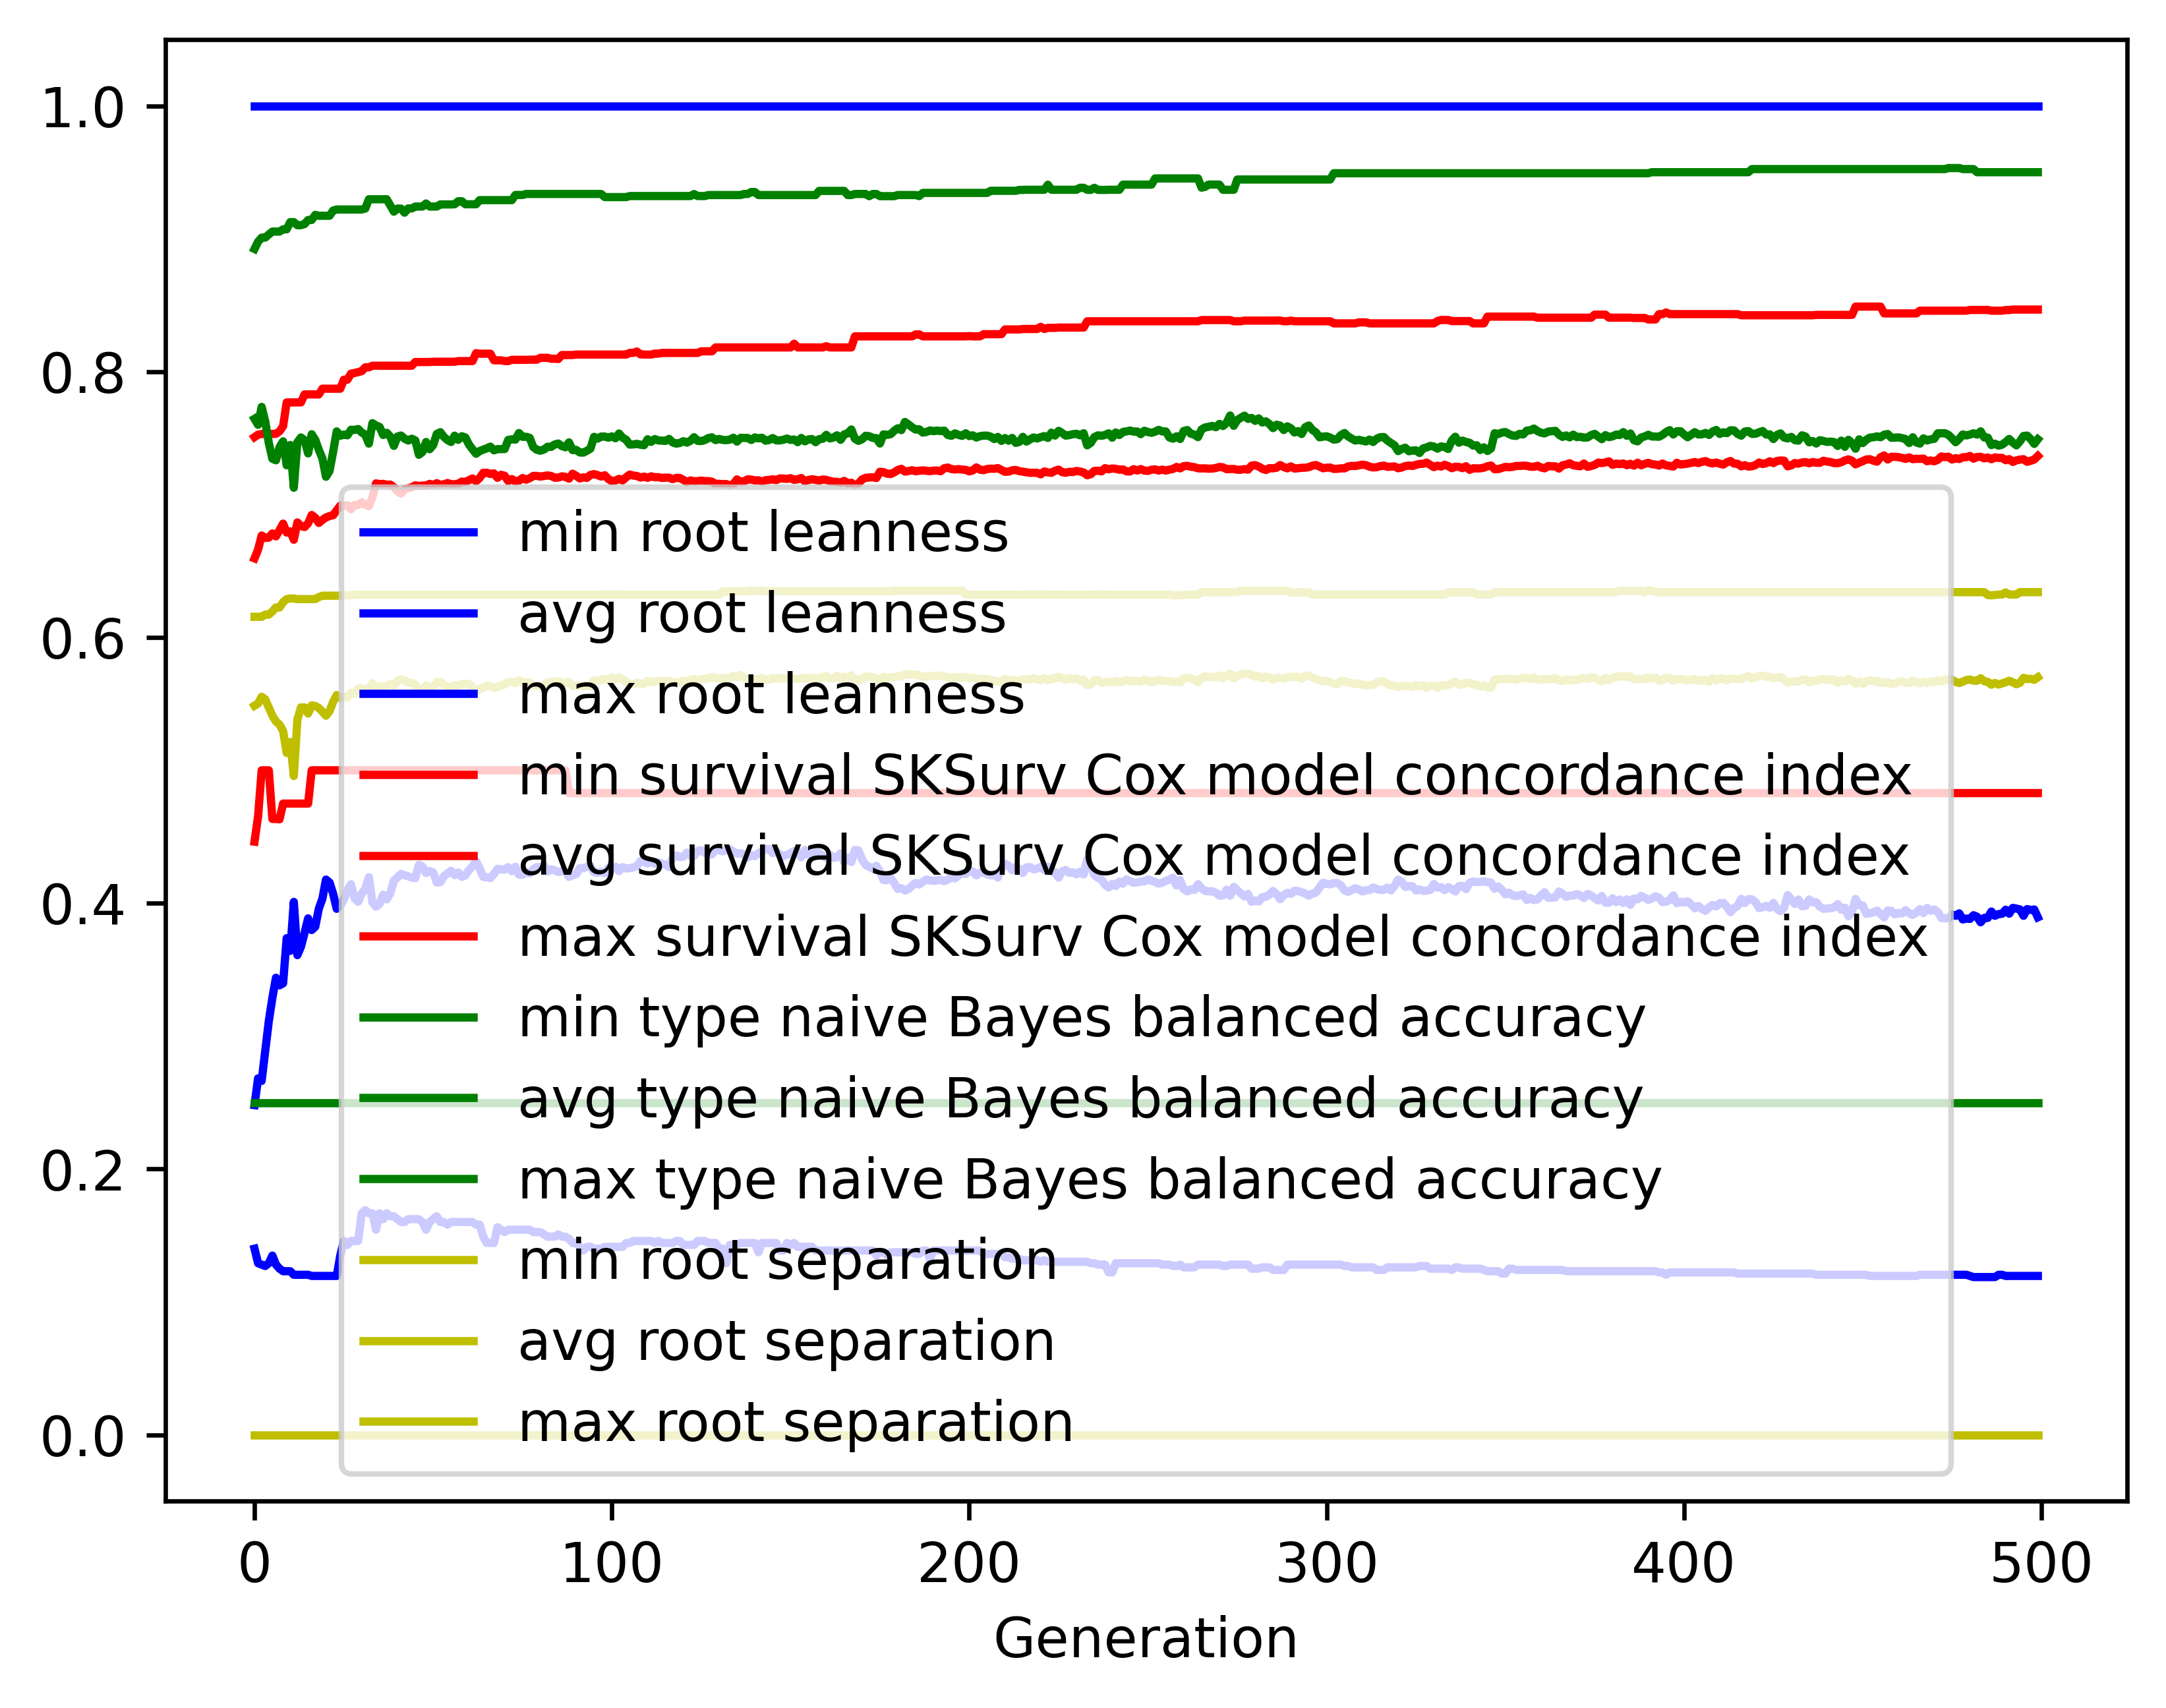

The data file committed next to this chart (first rows):
gen, evals, gen_feats, explored, root leanness_min, root leanness_avg, root leanness_max, root leanness_std, survival SKSurv Cox model concordance in…, survival SKSurv Cox model concordance in…, survival SKSurv Cox model concordance in…, survival SKSurv Cox model concordance in…, type naive Bayes balanced accuracy_min, type naive Bayes balanced accuracy_avg, type naive Bayes balanced accuracy_max, type naive Bayes balanced accuracy_std, root separation_min, root separation_avg, root separation_max, root separation_std
0, 500, 5114, 5114, 0.14, 0.2481, 1.0, 0.1449, 0.4463, 0.6595, 0.7507, 0.04737, 0.25, 0.7645, 0.8923, 0.126, 0.0, 0.5486, 0.6155, 0.07451
1, 371, 4035, 5159, 0.1291, 0.2682, 1.0, 0.1559, 0.4654, 0.6661, 0.7526, 0.04968, 0.25, 0.76, 0.8978, 0.1383, 0.0, 0.5503, 0.6155, 0.08077
2, 356, 3273, 5217, 0.128, 0.2663, 1.0, 0.1596, 0.5, 0.6767, 0.7531, 0.04724, 0.25, 0.7734, 0.9008, 0.1329, 0.0, 0.5553, 0.6155, 0.08747
3, 387, 2798, 5263, 0.127, 0.289, 1.0, 0.1652, 0.5, 0.6748, 0.7531, 0.04927, 0.25, 0.7625, 0.9008, 0.1385, 0.0, 0.5534, 0.6172, 0.09154
4, 389, 2398, 5325, 0.1291, 0.3113, 1.0, 0.1809, 0.5, 0.6751, 0.7531, 0.05399, 0.25, 0.7463, 0.9032, 0.1528, 0.0, 0.5473, 0.6172, 0.1056
5, 359, 1939, 5370, 0.1348, 0.3287, 1.0, 0.2004, 0.4634, 0.6782, 0.7531, 0.06198, 0.25, 0.7345, 0.9054, 0.1689, 0.0, 0.5411, 0.6195, 0.1181
6, 372, 1801, 5415, 0.128, 0.3439, 1.0, 0.2112, 0.4634, 0.676, 0.7532, 0.06564, 0.25, 0.7333, 0.9054, 0.1785, 0.0, 0.5367, 0.6225, 0.1297
7, 391, 1641, 5460, 0.125, 0.3382, 1.0, 0.2275, 0.4631, 0.6808, 0.7551, 0.06799, 0.25, 0.7431, 0.9054, 0.1887, 0.0, 0.5344, 0.6225, 0.1451
8, 374, 1488, 5490, 0.1231, 0.3397, 1.0, 0.2364, 0.475, 0.6856, 0.7589, 0.06993, 0.25, 0.7476, 0.9071, 0.1931, 0.0, 0.5295, 0.6265, 0.154
9, 374, 1463, 5521, 0.1231, 0.3737, 1.0, 0.2531, 0.475, 0.6789, 0.7768, 0.07582, 0.25, 0.7295, 0.9071, 0.2032, 0.0, 0.5131, 0.6288, 0.1795
10, 364, 1329, 5543, 0.1231, 0.3641, 1.0, 0.2453, 0.475, 0.6798, 0.7768, 0.0756, 0.25, 0.7448, 0.9125, 0.1932, 0.0, 0.5213, 0.6293, 0.1756
11, 372, 1230, 5566, 0.1204, 0.401, 1.0, 0.2739, 0.475, 0.6735, 0.7768, 0.08302, 0.25, 0.7126, 0.9125, 0.2174, 0.0, 0.4957, 0.6293, 0.2008
12, 360, 1217, 5593, 0.1204, 0.3609, 1.0, 0.2166, 0.475, 0.6865, 0.7768, 0.06762, 0.25, 0.7468, 0.9101, 0.1764, 0.0, 0.5381, 0.6288, 0.1426
13, 376, 1252, 5617, 0.1204, 0.3673, 1.0, 0.2033, 0.475, 0.6839, 0.7768, 0.06582, 0.25, 0.7505, 0.9102, 0.1676, 0.0, 0.5473, 0.6288, 0.1259
14, 391, 1296, 5634, 0.1204, 0.3776, 1.0, 0.2029, 0.475, 0.683, 0.7828, 0.0683, 0.25, 0.7484, 0.911, 0.1692, 0.0, 0.5473, 0.6288, 0.1265
15, 389, 1248, 5657, 0.1204, 0.3886, 1.0, 0.209, 0.475, 0.6858, 0.7828, 0.06984, 0.25, 0.7385, 0.9141, 0.1772, 0.0, 0.5427, 0.6288, 0.1317
16, 381, 1207, 5669, 0.1195, 0.3798, 1.0, 0.1996, 0.5, 0.6921, 0.7828, 0.06226, 0.25, 0.7529, 0.9141, 0.1693, 0.0, 0.5488, 0.6288, 0.1256
17, 369, 1126, 5681, 0.1195, 0.3823, 1.0, 0.2047, 0.5, 0.6901, 0.7828, 0.06578, 0.25, 0.7487, 0.918, 0.1775, 0.0, 0.5484, 0.6288, 0.125
18, 368, 1126, 5700, 0.1195, 0.3959, 1.0, 0.2083, 0.5, 0.6861, 0.7828, 0.06637, 0.25, 0.7411, 0.9173, 0.1837, 0.0, 0.5469, 0.6304, 0.1264
19, 378, 1101, 5714, 0.1195, 0.4034, 1.0, 0.215, 0.5, 0.6884, 0.7872, 0.06749, 0.25, 0.7347, 0.9173, 0.1936, 0.0, 0.5441, 0.6314, 0.1305
20, 372, 1022, 5727, 0.1195, 0.4178, 1.0, 0.2106, 0.5, 0.6903, 0.7872, 0.06805, 0.25, 0.7209, 0.9173, 0.1947, 0.0, 0.5411, 0.6314, 0.1269
21, 380, 1006, 5735, 0.1195, 0.4156, 1.0, 0.2046, 0.5, 0.6913, 0.7872, 0.06794, 0.25, 0.7253, 0.9173, 0.1885, 0.0, 0.5446, 0.6314, 0.1219
22, 385, 1019, 5742, 0.1195, 0.4071, 1.0, 0.2096, 0.5, 0.6919, 0.7872, 0.06854, 0.25, 0.7397, 0.9212, 0.1901, 0.0, 0.5515, 0.6314, 0.1298
23, 376, 956, 5752, 0.1195, 0.3958, 1.0, 0.1962, 0.5, 0.6956, 0.7872, 0.06396, 0.25, 0.755, 0.922, 0.1834, 0.0, 0.5566, 0.6314, 0.1291
24, 356, 972, 5763, 0.1348, 0.398, 1.0, 0.1959, 0.5, 0.6992, 0.7872, 0.06462, 0.25, 0.7518, 0.922, 0.1866, 0.0, 0.5545, 0.6314, 0.1293
25, 372, 901, 5769, 0.1459, 0.4029, 1.0, 0.1954, 0.5, 0.6989, 0.7939, 0.06516, 0.25, 0.7526, 0.922, 0.1831, 0.0, 0.5552, 0.6317, 0.1286
26, 382, 908, 5774, 0.1429, 0.4098, 1.0, 0.194, 0.5, 0.6995, 0.7939, 0.06444, 0.25, 0.7521, 0.922, 0.1839, 0.0, 0.5548, 0.6317, 0.1264
27, 355, 918, 5778, 0.1459, 0.4143, 1.0, 0.1868, 0.5, 0.6964, 0.7985, 0.06376, 0.25, 0.7563, 0.922, 0.1777, 0.0, 0.5583, 0.6317, 0.1206
28, 371, 871, 5786, 0.1459, 0.4037, 1.0, 0.1948, 0.5, 0.6996, 0.799, 0.0669, 0.25, 0.7561, 0.922, 0.187, 0.0, 0.5574, 0.6322, 0.1246
29, 384, 859, 5794, 0.1459, 0.4011, 1.0, 0.1937, 0.5, 0.6996, 0.7996, 0.07107, 0.25, 0.7568, 0.922, 0.1816, 0.0, 0.5612, 0.6322, 0.1218
30, 383, 913, 5801, 0.1667, 0.4072, 1.0, 0.1914, 0.5, 0.7016, 0.8004, 0.07159, 0.25, 0.7542, 0.922, 0.1792, 0.0, 0.5616, 0.6322, 0.1184
31, 370, 847, 5808, 0.169, 0.4108, 1.0, 0.1922, 0.5, 0.6999, 0.8032, 0.07286, 0.25, 0.7526, 0.9227, 0.1792, 0.0, 0.5611, 0.6322, 0.1182
32, 381, 815, 5808, 0.1667, 0.4196, 1.0, 0.1921, 0.5, 0.6988, 0.8032, 0.07375, 0.25, 0.7458, 0.9297, 0.1788, 0.0, 0.5617, 0.6322, 0.1186
33, 372, 827, 5811, 0.1667, 0.4006, 1.0, 0.1978, 0.5, 0.7056, 0.8044, 0.06894, 0.25, 0.7612, 0.9297, 0.1778, 0.0, 0.5655, 0.6322, 0.1206
34, 377, 821, 5816, 0.1543, 0.3974, 1.0, 0.2062, 0.5, 0.7159, 0.8044, 0.06583, 0.25, 0.7595, 0.9297, 0.1863, 0.0, 0.5601, 0.6322, 0.1314
35, 376, 804, 5820, 0.1667, 0.3995, 1.0, 0.2015, 0.5, 0.7153, 0.8044, 0.06509, 0.25, 0.7584, 0.9297, 0.181, 0.0, 0.5632, 0.6322, 0.1211
36, 383, 825, 5823, 0.1622, 0.4064, 1.0, 0.1997, 0.5, 0.7155, 0.8044, 0.06548, 0.25, 0.7523, 0.9297, 0.1798, 0.0, 0.5627, 0.6322, 0.1184
37, 376, 872, 5823, 0.1667, 0.4029, 1.0, 0.2, 0.5, 0.7148, 0.8044, 0.0658, 0.25, 0.754, 0.9297, 0.1804, 0.0, 0.5637, 0.6322, 0.1159
38, 391, 861, 5826, 0.1644, 0.4074, 1.0, 0.1947, 0.5, 0.715, 0.8044, 0.06507, 0.25, 0.7511, 0.925, 0.1768, 0.0, 0.5651, 0.6322, 0.1102
39, 370, 842, 5829, 0.1644, 0.417, 1.0, 0.1956, 0.5, 0.713, 0.8044, 0.06647, 0.25, 0.7441, 0.9204, 0.1774, 0.0, 0.5634, 0.6322, 0.1104
40, 373, 822, 5830, 0.1622, 0.4196, 1.0, 0.197, 0.5, 0.7099, 0.8044, 0.06719, 0.25, 0.7512, 0.9227, 0.1719, 0.0, 0.5674, 0.6322, 0.1095
41, 358, 819, 5832, 0.1601, 0.422, 1.0, 0.1941, 0.5, 0.7083, 0.8044, 0.06749, 0.25, 0.7519, 0.9227, 0.17, 0.0, 0.5685, 0.6322, 0.1064
42, 368, 804, 5834, 0.1601, 0.4209, 1.0, 0.1944, 0.5, 0.7114, 0.8044, 0.06521, 0.25, 0.7495, 0.9196, 0.1723, 0.0, 0.5679, 0.6322, 0.1045
43, 364, 825, 5835, 0.1622, 0.4203, 1.0, 0.1951, 0.5, 0.7122, 0.8044, 0.06563, 0.25, 0.7481, 0.9228, 0.1756, 0.0, 0.5659, 0.6322, 0.1049
44, 356, 805, 5835, 0.1622, 0.4192, 1.0, 0.1933, 0.5, 0.713, 0.8044, 0.06553, 0.25, 0.7495, 0.9228, 0.1749, 0.0, 0.5659, 0.6322, 0.1052
45, 347, 769, 5835, 0.1622, 0.4189, 1.0, 0.194, 0.5, 0.7144, 0.8072, 0.06593, 0.25, 0.7482, 0.9242, 0.1746, 0.0, 0.5645, 0.6322, 0.105
46, 361, 838, 5835, 0.1622, 0.4289, 1.0, 0.196, 0.5, 0.7139, 0.8072, 0.06704, 0.25, 0.7374, 0.9242, 0.1812, 0.0, 0.5595, 0.6322, 0.1092
47, 383, 785, 5837, 0.1601, 0.4276, 1.0, 0.1931, 0.5, 0.7143, 0.8072, 0.067, 0.25, 0.7395, 0.9242, 0.1791, 0.0, 0.5608, 0.6322, 0.1062
48, 375, 844, 5837, 0.1543, 0.4227, 1.0, 0.1936, 0.5, 0.7143, 0.8072, 0.06807, 0.25, 0.747, 0.9265, 0.1753, 0.0, 0.5638, 0.6322, 0.1059
49, 378, 827, 5840, 0.1601, 0.4242, 1.0, 0.1958, 0.5, 0.7155, 0.8072, 0.0692, 0.25, 0.7416, 0.9242, 0.18, 0.0, 0.561, 0.6322, 0.1096
50, 364, 819, 5842, 0.1622, 0.4232, 1.0, 0.196, 0.5, 0.7147, 0.8074, 0.0698, 0.25, 0.7447, 0.9242, 0.1774, 0.0, 0.5623, 0.6322, 0.1093
51, 374, 811, 5842, 0.1644, 0.4156, 1.0, 0.192, 0.5, 0.7161, 0.8074, 0.06944, 0.25, 0.7531, 0.9242, 0.1714, 0.0, 0.5665, 0.6322, 0.1046
52, 406, 850, 5843, 0.1601, 0.4158, 1.0, 0.1917, 0.5, 0.7147, 0.8074, 0.06923, 0.25, 0.7544, 0.9258, 0.1739, 0.0, 0.5664, 0.6322, 0.1053
53, 366, 776, 5843, 0.1601, 0.4203, 1.0, 0.1911, 0.5, 0.7152, 0.8074, 0.06938, 0.25, 0.7508, 0.9258, 0.176, 0.0, 0.5642, 0.6322, 0.1057
54, 379, 795, 5844, 0.1581, 0.4224, 1.0, 0.1917, 0.5, 0.7162, 0.8074, 0.06899, 0.25, 0.7485, 0.9258, 0.1781, 0.0, 0.5626, 0.6322, 0.1061
55, 379, 763, 5844, 0.1601, 0.4244, 1.0, 0.1915, 0.5, 0.7153, 0.8074, 0.06888, 0.25, 0.747, 0.9258, 0.1789, 0.0, 0.5626, 0.6322, 0.1069
56, 378, 801, 5844, 0.1601, 0.4212, 1.0, 0.1892, 0.5, 0.7152, 0.8074, 0.06841, 0.25, 0.7518, 0.9259, 0.1762, 0.0, 0.564, 0.6322, 0.106
57, 375, 812, 5845, 0.1601, 0.4232, 1.0, 0.191, 0.5, 0.7157, 0.8079, 0.06865, 0.25, 0.7487, 0.9282, 0.1772, 0.0, 0.5637, 0.6322, 0.1063
58, 381, 814, 5846, 0.1601, 0.4198, 1.0, 0.1881, 0.5, 0.7172, 0.8079, 0.0678, 0.25, 0.7514, 0.9282, 0.1752, 0.0, 0.565, 0.6322, 0.1029
59, 365, 773, 5847, 0.1601, 0.4209, 1.0, 0.1892, 0.5, 0.717, 0.8079, 0.06754, 0.25, 0.7504, 0.9259, 0.1756, 0.0, 0.5652, 0.6322, 0.1031
... 440 more rows
